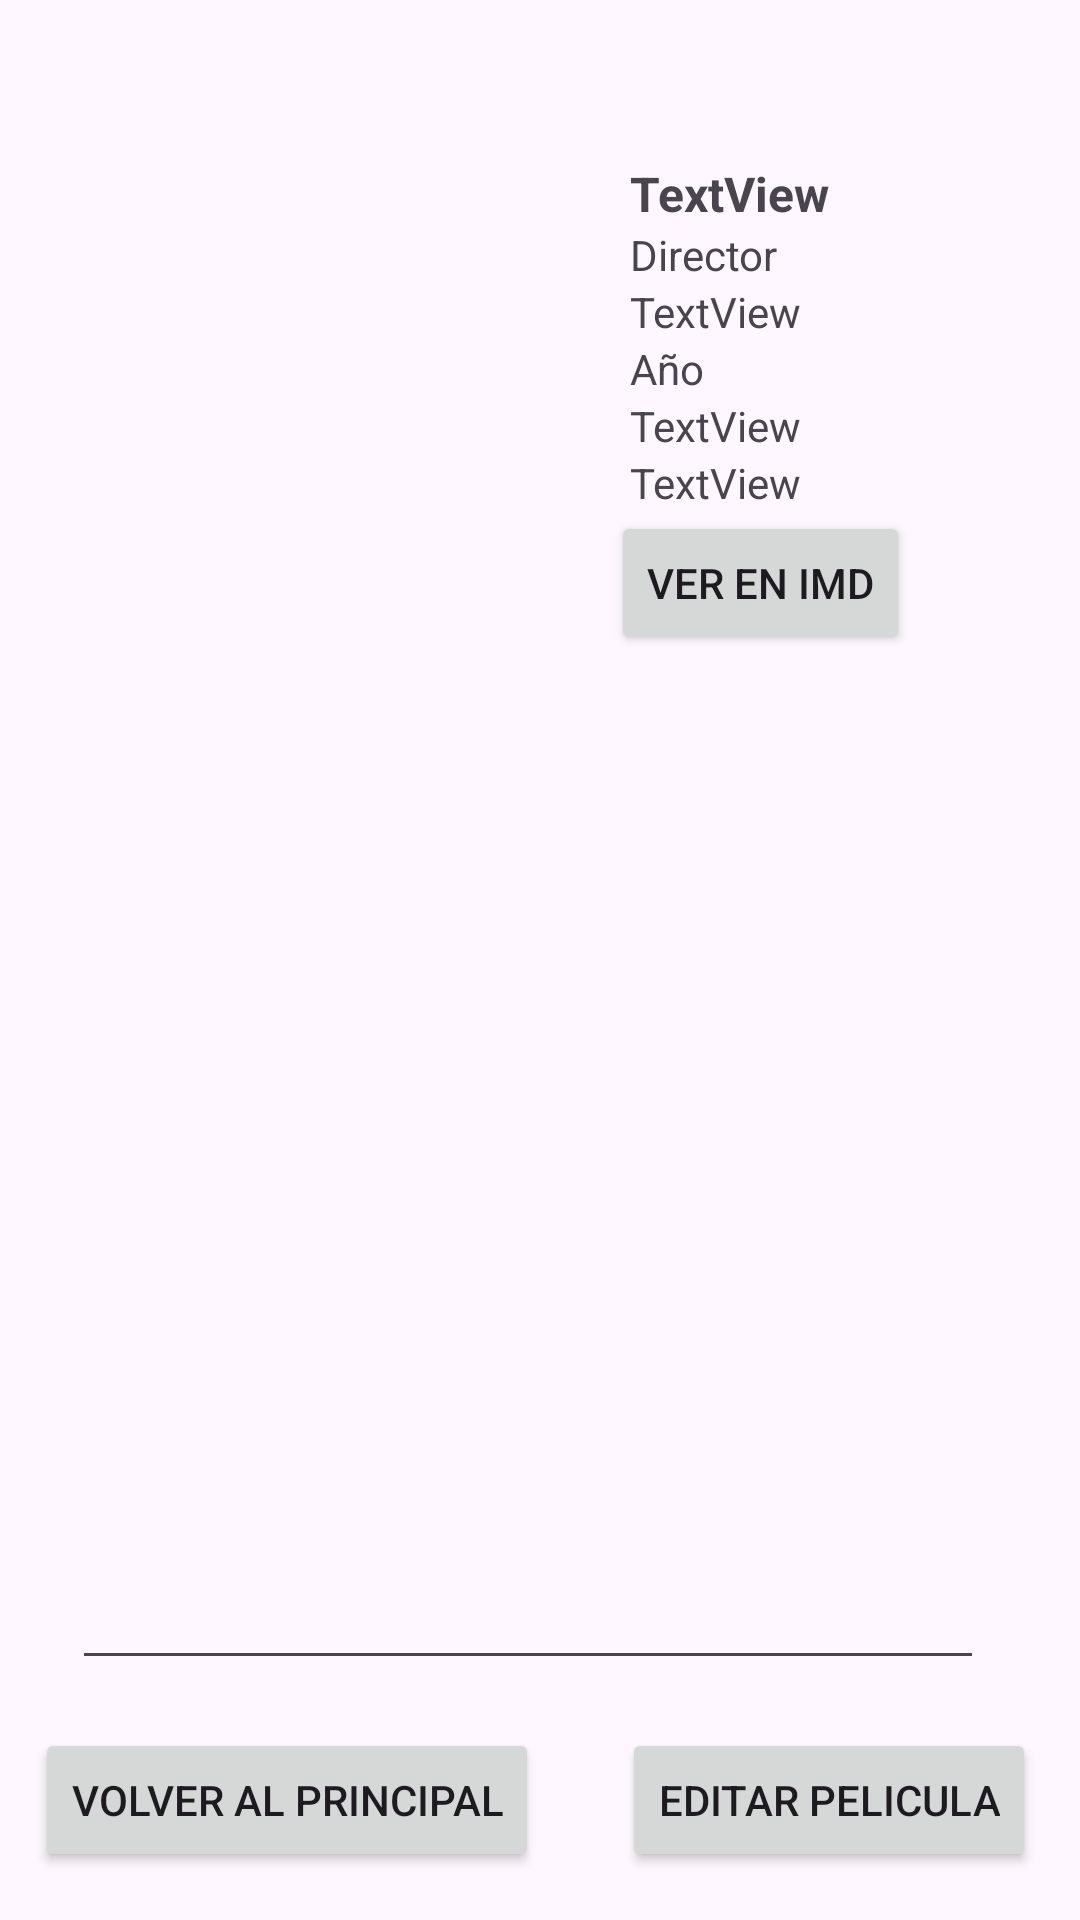

Android layout source for this screen:
<!-- AndroidManifest.xml: application theme Theme.Material3.Light -->
<!-- res/layout/activity_film_data.xml -->
<?xml version="1.0" encoding="utf-8"?>
<androidx.constraintlayout.widget.ConstraintLayout xmlns:android="http://schemas.android.com/apk/res/android"
    xmlns:app="http://schemas.android.com/apk/res-auto"
    xmlns:tools="http://schemas.android.com/tools"
    android:id="@+id/main"
    android:layout_width="match_parent"
    android:layout_height="match_parent"
    tools:context=".FilmDataActivity">

    <ImageView
        android:id="@+id/imageData"
        android:layout_width="174dp"
        android:layout_height="229dp"
        app:layout_constraintBottom_toBottomOf="parent"
        app:layout_constraintEnd_toEndOf="parent"
        app:layout_constraintHorizontal_bias="0.065"
        app:layout_constraintStart_toStartOf="parent"
        app:layout_constraintTop_toTopOf="parent"
        app:layout_constraintVertical_bias="0.037"
        app:srcCompat="@drawable/avatar" />

    <TextView
        android:id="@+id/dataTitulo"
        android:layout_width="0dp"
        android:layout_height="wrap_content"
        android:layout_marginStart="24dp"
        android:layout_marginEnd="32dp"
        android:text="TextView"
        android:textSize="16sp"
        android:textStyle="bold"
        app:layout_constraintBottom_toBottomOf="parent"
        app:layout_constraintEnd_toEndOf="parent"
        app:layout_constraintHorizontal_bias="0.62"
        app:layout_constraintStart_toEndOf="@+id/imageData"
        app:layout_constraintTop_toTopOf="parent"
        app:layout_constraintVertical_bias="0.087" />

    <TextView
        android:id="@+id/textViewDirector"
        android:layout_width="0dp"
        android:layout_height="wrap_content"
        android:layout_marginStart="24dp"
        android:layout_marginEnd="32dp"
        android:text="Director"
        app:layout_constraintBottom_toBottomOf="parent"
        app:layout_constraintEnd_toEndOf="parent"
        app:layout_constraintHorizontal_bias="0.134"
        app:layout_constraintStart_toEndOf="@+id/imageData"
        app:layout_constraintTop_toBottomOf="@+id/dataTitulo"
        app:layout_constraintVertical_bias="0.0" />

    <TextView
        android:id="@+id/dataDirector"
        android:layout_width="0dp"
        android:layout_height="wrap_content"
        android:layout_marginStart="24dp"
        android:layout_marginEnd="32dp"
        android:text="TextView"
        app:layout_constraintBottom_toBottomOf="parent"
        app:layout_constraintEnd_toEndOf="parent"
        app:layout_constraintHorizontal_bias="0.4"
        app:layout_constraintStart_toEndOf="@+id/imageData"
        app:layout_constraintTop_toBottomOf="@+id/textViewDirector"
        app:layout_constraintVertical_bias="0.0" />

    <TextView
        android:id="@+id/textViewanyo"
        android:layout_width="0dp"
        android:layout_height="wrap_content"
        android:layout_marginStart="24dp"
        android:layout_marginEnd="32dp"
        android:text="Año"
        app:layout_constraintBottom_toBottomOf="parent"
        app:layout_constraintEnd_toEndOf="parent"
        app:layout_constraintHorizontal_bias="0.276"
        app:layout_constraintStart_toEndOf="@+id/imageData"
        app:layout_constraintTop_toBottomOf="@+id/dataDirector"
        app:layout_constraintVertical_bias="0.0" />

    <TextView
        android:id="@+id/dataAnyo"
        android:layout_width="0dp"
        android:layout_height="wrap_content"
        android:layout_marginStart="24dp"
        android:layout_marginEnd="32dp"
        android:text="TextView"
        app:layout_constraintBottom_toBottomOf="parent"
        app:layout_constraintEnd_toEndOf="parent"
        app:layout_constraintHorizontal_bias="0.141"
        app:layout_constraintStart_toEndOf="@+id/imageData"
        app:layout_constraintTop_toBottomOf="@+id/textViewanyo"
        app:layout_constraintVertical_bias="0.0" />

    <TextView
        android:id="@+id/dataGeneroFormato"
        android:layout_width="0dp"
        android:layout_height="wrap_content"
        android:layout_marginStart="24dp"
        android:layout_marginEnd="32dp"
        android:text="TextView"
        app:layout_constraintBottom_toBottomOf="parent"
        app:layout_constraintEnd_toEndOf="parent"
        app:layout_constraintHorizontal_bias="0.141"
        app:layout_constraintStart_toEndOf="@+id/imageData"
        app:layout_constraintTop_toBottomOf="@+id/dataAnyo"
        app:layout_constraintVertical_bias="0.0" />

    <Button
        android:id="@+id/button4"
        android:layout_width="wrap_content"
        android:layout_height="wrap_content"
        android:text="Ver en IMD"
        app:layout_constraintBottom_toBottomOf="parent"
        app:layout_constraintEnd_toEndOf="parent"
        app:layout_constraintHorizontal_bias="0.236"
        app:layout_constraintStart_toEndOf="@+id/imageData"
        app:layout_constraintTop_toBottomOf="@+id/dataGeneroFormato"
        app:layout_constraintVertical_bias="0.0" />

    <EditText
        android:id="@+id/editTextTextMultiLine"
        android:layout_width="0dp"
        android:layout_height="0dp"
        android:layout_marginStart="24dp"
        android:layout_marginTop="8dp"
        android:layout_marginEnd="32dp"
        android:layout_marginBottom="16dp"
        android:ems="10"
        android:gravity="start|top"
        android:inputType="textMultiLine"
        app:layout_constraintBottom_toTopOf="@+id/button6"
        app:layout_constraintEnd_toEndOf="parent"
        app:layout_constraintHorizontal_bias="0.258"
        app:layout_constraintStart_toStartOf="parent"
        app:layout_constraintTop_toBottomOf="@+id/imageData"
        app:layout_constraintVertical_bias="0.018" />

    <Button
        android:id="@+id/button5"
        android:layout_width="wrap_content"
        android:layout_height="wrap_content"
        android:layout_marginBottom="16dp"
        android:text="Volver al principal"
        app:layout_constraintBottom_toBottomOf="parent"
        app:layout_constraintEnd_toEndOf="parent"
        app:layout_constraintHorizontal_bias="0.06"
        app:layout_constraintStart_toStartOf="parent" />

    <Button
        android:id="@+id/button6"
        android:layout_width="wrap_content"
        android:layout_height="wrap_content"
        android:layout_marginBottom="16dp"
        android:text="Editar pelicula"
        app:layout_constraintBottom_toBottomOf="parent"
        app:layout_constraintEnd_toEndOf="parent"
        app:layout_constraintHorizontal_bias="0.652"
        app:layout_constraintStart_toEndOf="@+id/button5" />

</androidx.constraintlayout.widget.ConstraintLayout>
<!-- resources referenced by this layout -->
<resources>

</resources>
